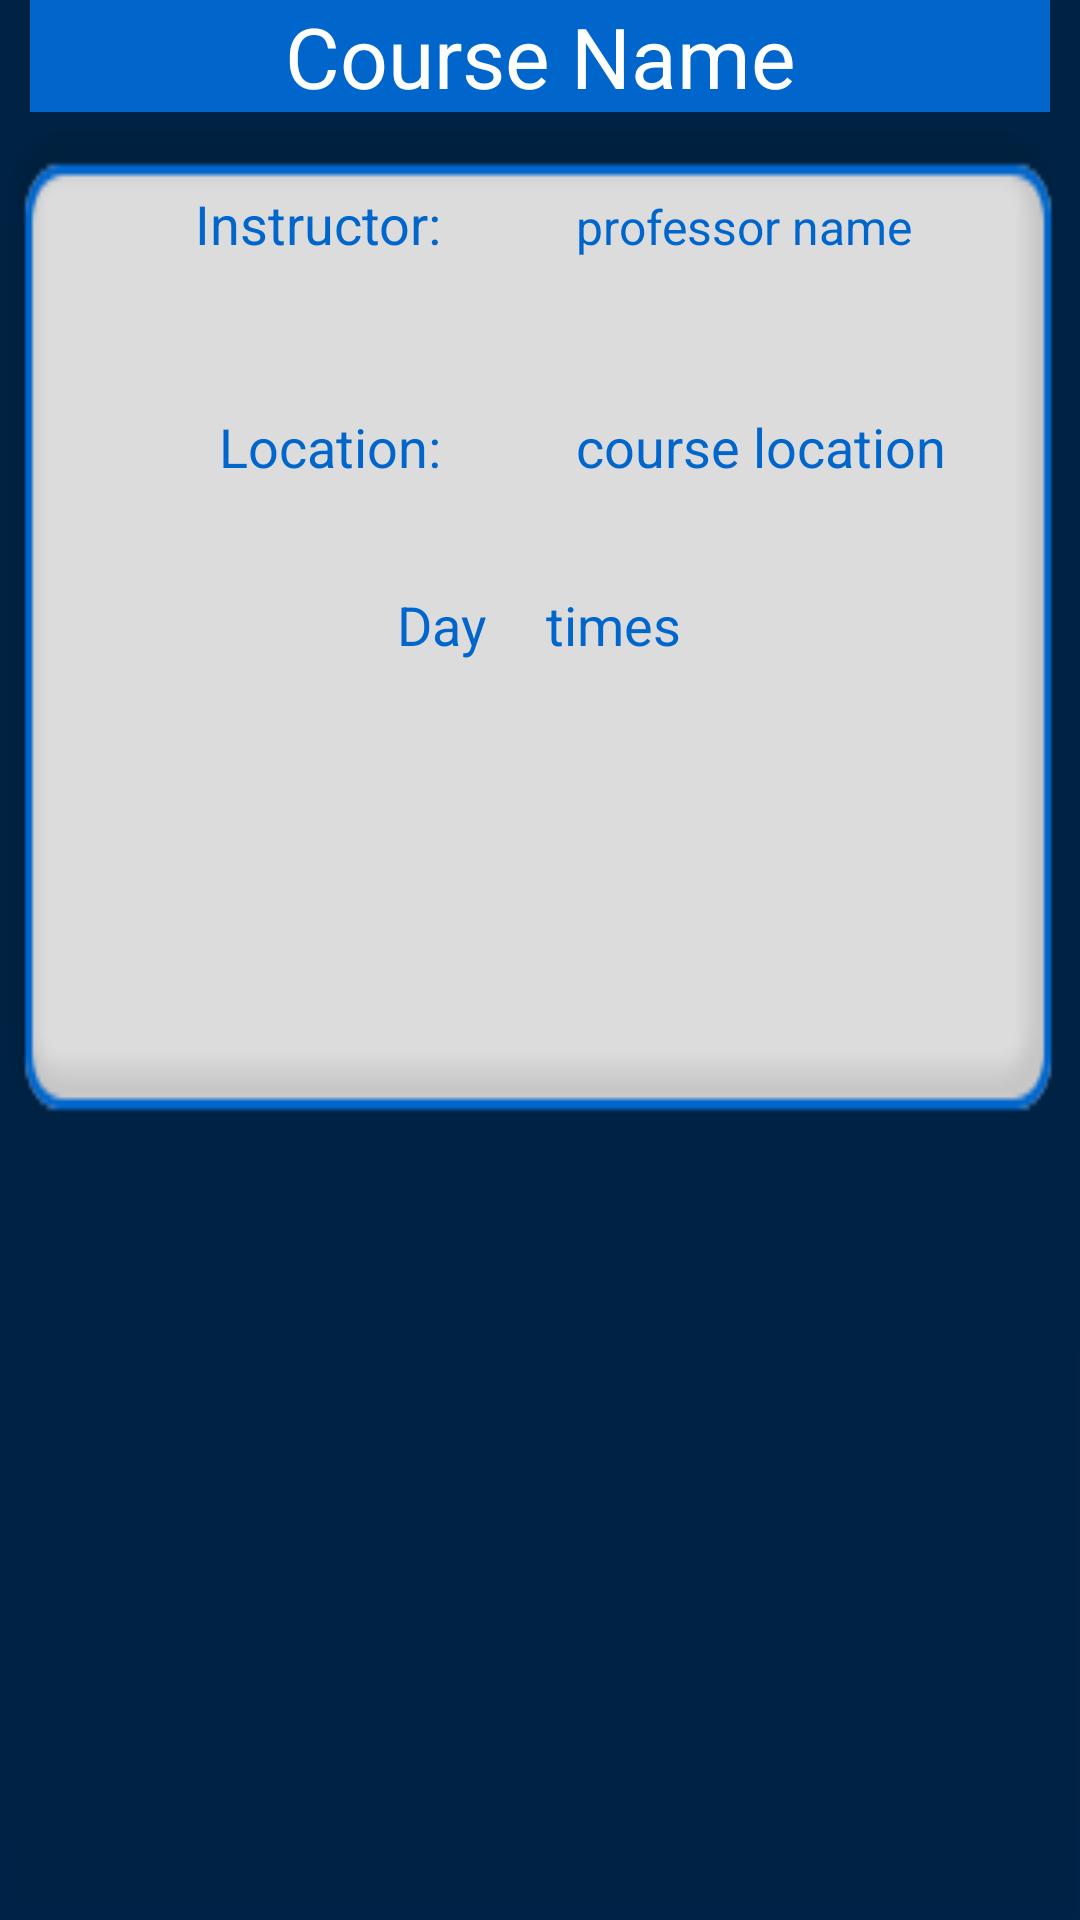

Android layout source for this screen:
<!-- AndroidManifest.xml: application theme AppTheme -->
<!-- res/layout/activity_class_details.xml -->
<?xml version="1.0" encoding="utf-8"?>
<LinearLayout xmlns:android="http://schemas.android.com/apk/res/android"
    android:layout_width="match_parent"
    android:layout_height="match_parent"
    android:orientation="vertical"
    android:background="@drawable/abkgd">



        <TextView
            android:layout_width="fill_parent"
            android:layout_height="wrap_content"
            android:id="@+id/class_detail_header"
            android:text="Course Name"
            android:textSize="28dp"
            android:gravity="center"
            android:textColor="#FFF"
            android:background="@color/blue"
            android:layout_marginLeft="10dp"
            android:layout_marginRight="10dp"/>

    <TableLayout
        android:layout_width="fill_parent"
        android:layout_height="350dp"
        android:shrinkColumns="*"
        android:stretchColumns="*"
        android:background="@drawable/modal_rectangle"
        android:elevation="4dp">
        <TableRow>
            <TextView
                android:id="@+id/class_detail_instructor_label"
                android:text="Instructor:"
                android:layout_column="0"
                android:textSize="18dp"
                android:padding="25dip"
                android:gravity="center|right"
                android:textColor="@color/blue"
                android:layout_span="2" />

            <TextView
                android:id="@+id/class_detail_instructor"
                android:text="professor name"
                android:layout_column="1"
                android:textSize="16dp"
                android:padding="20dip"
                android:gravity="center|left"
                android:textColor="@color/blue"
                android:layout_span="2" />
        </TableRow>

        <TableRow>
            <TextView
                android:id="@+id/class_detail_location_label"
                android:text="Location:"
                android:layout_column="0"
                android:textSize="18dp"
                android:padding="25dip"
                android:gravity="center|right"
                android:textColor="@color/blue"
                android:layout_span="2" />

            <TextView
                android:id="@+id/class_detail_location"
                android:text="course location"
                android:layout_column="1"
                android:textSize="18dp"
                android:padding="20dip"
                android:gravity="center|left"
                android:textColor="@color/blue"
                android:layout_span="2" />
        </TableRow>

        <TableRow>
            <TextView
                android:id="@+id/class_detail_days"
                android:text="Day"
                android:layout_column="1"
                android:textSize="18dp"
                android:padding="10dip"
                android:gravity="center|right"
                android:textColor="@color/blue"
                />

            <TextView
                android:id="@+id/class_time"
                android:text="times"
                android:layout_column="2"
                android:textSize="18dp"
                android:padding="10dip"
                android:gravity="center|left"
                android:textColor="@color/blue"
                />

        </TableRow>

        <TableRow>
            <TextView
                android:padding="20dp"
                android:layout_span="4"
                android:textColor="@color/blue"
                android:textSize="16dp"
                android:text=""
                android:id="@+id/description"
                android:layout_gravity="center_horizontal" />
        </TableRow>
    </TableLayout>



</LinearLayout>
<!-- resources referenced by this layout -->
<resources>
  <color name="blue">#0066cc</color>
  <!-- drawable abkgd: png bitmap (drawable, 5518 bytes) -->
  <!-- drawable modal_rectangle: png bitmap (drawable, 2108 bytes) -->
  <style name="AppTheme" parent="android:Theme.Material">
          
          <item name="android:colorPrimary">@color/blue</item>
          <item name="android:colorPrimaryDark">@color/articlecolor</item>
  
      </style>
  <color name="articlecolor">#3399FF</color>
</resources>
